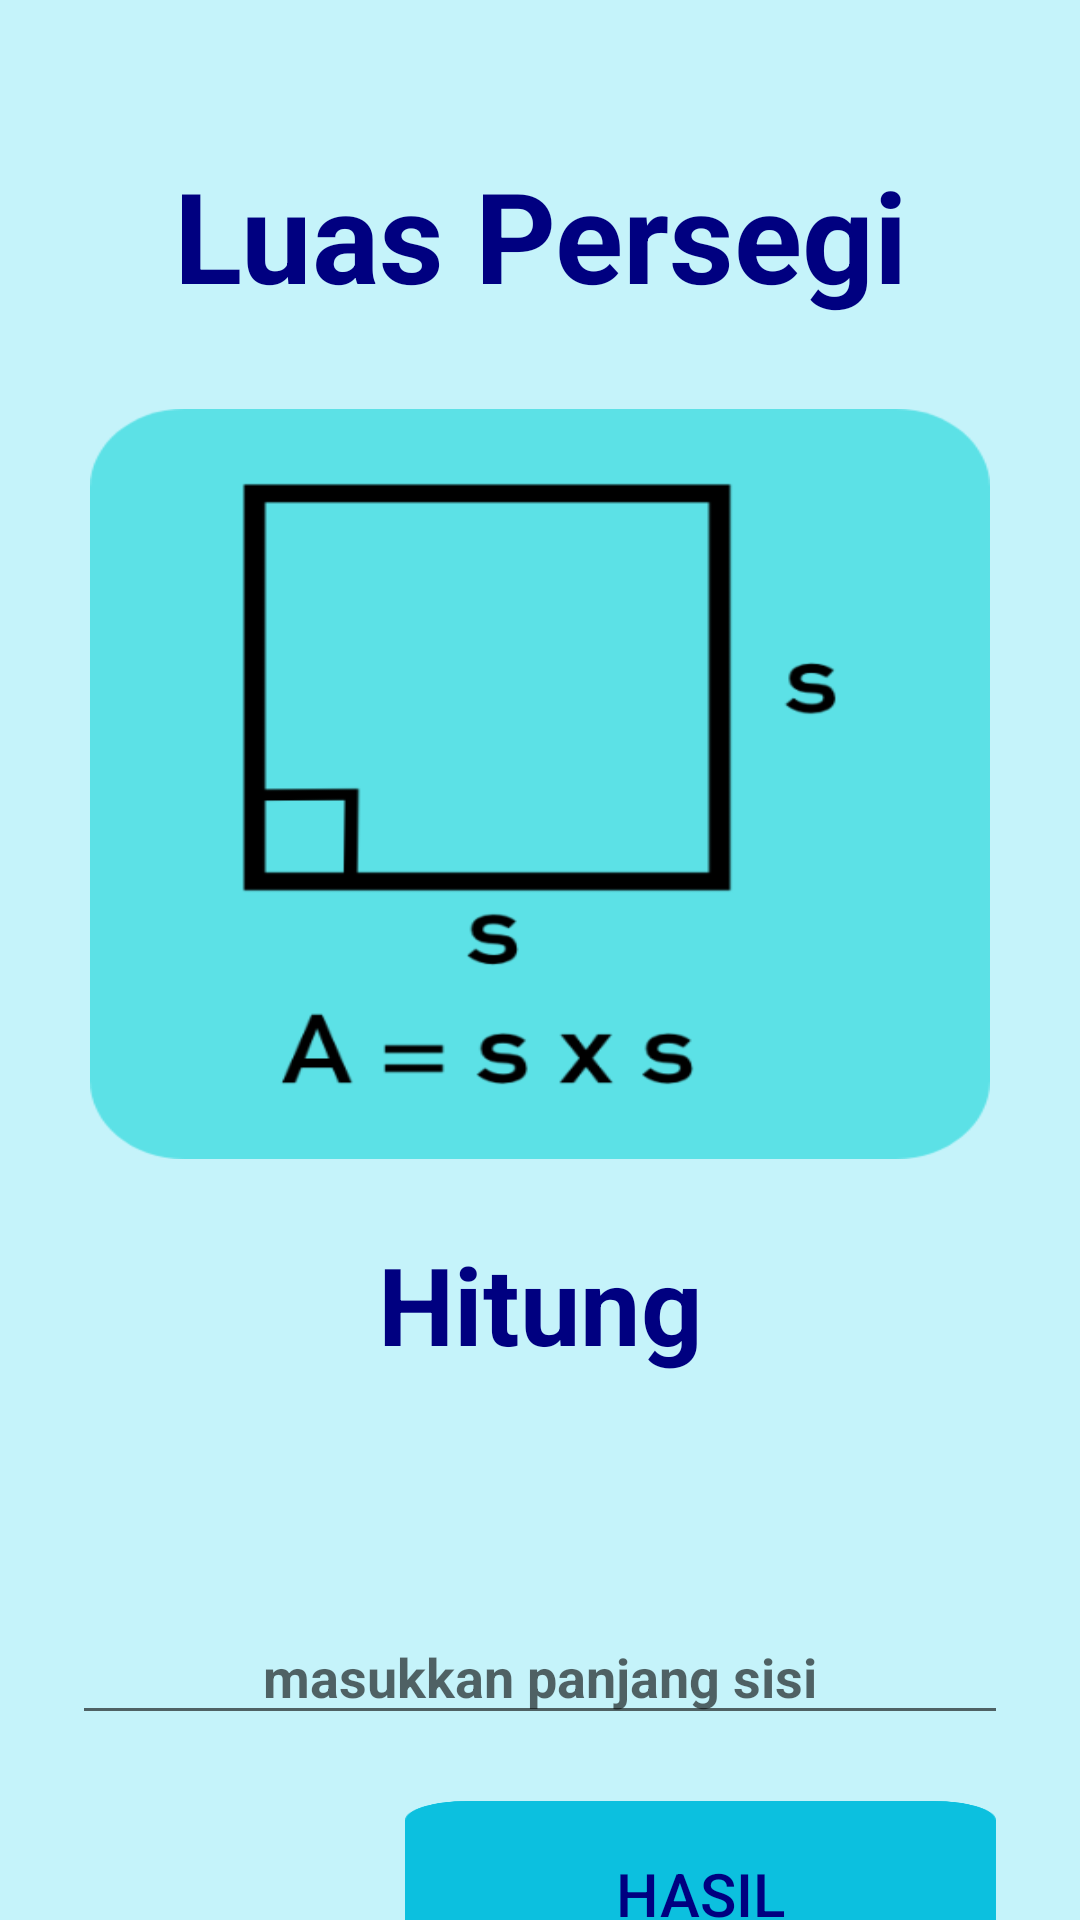

Layout XML and referenced resources for this Android screen:
<!-- AndroidManifest.xml: application theme Theme.TugasNav -->
<!-- res/layout/activity_persegi.xml -->
<?xml version="1.0" encoding="utf-8"?>
<androidx.constraintlayout.widget.ConstraintLayout xmlns:android="http://schemas.android.com/apk/res/android"
    xmlns:app="http://schemas.android.com/apk/res-auto"
    xmlns:tools="http://schemas.android.com/tools"
    android:id="@+id/main"
    android:background="#c5f3fa"
    android:layout_width="match_parent"
    android:layout_height="match_parent"
    tools:context=".bangun_datar.persegi">

    <TextView
        android:id="@+id/persegi"
        android:layout_width="wrap_content"
        android:layout_height="wrap_content"
        android:layout_marginTop="50dp"
        android:text="Luas Persegi"
        android:textColor="@color/biru_tua"
        android:textSize="42dp"
        android:textStyle="bold"
        app:layout_constraintEnd_toEndOf="parent"
        app:layout_constraintStart_toStartOf="parent"
        app:layout_constraintTop_toTopOf="parent" />

    <ImageView
        android:id="@+id/rumus"
        android:layout_width="300dp"
        android:layout_height="250dp"
        android:layout_marginTop="30dp"
        android:background="@drawable/rumus_persegi"
        app:layout_constraintEnd_toEndOf="parent"
        app:layout_constraintStart_toStartOf="parent"
        app:layout_constraintTop_toBottomOf="@+id/persegi" />

    <TextView
        android:id="@+id/hasil"
        android:layout_width="305dp"
        android:layout_height="36dp"
        android:layout_marginTop="32dp"
        android:textAlignment="center"
        android:textSize="20dp"
        android:textStyle="bold"
        android:textColor="@color/black"
        app:layout_constraintEnd_toEndOf="parent"
        app:layout_constraintStart_toStartOf="parent"
        app:layout_constraintTop_toBottomOf="@+id/hitung" />

    <TextView
        android:id="@+id/hitung"
        android:layout_width="285dp"
        android:layout_height="50dp"
        android:layout_marginTop="24dp"
        android:text="Hitung"
        android:textAlignment="center"
        android:textColor="@color/biru_tua"
        android:textSize="36dp"
        android:textStyle="bold"
        app:layout_constraintEnd_toEndOf="parent"
        app:layout_constraintStart_toStartOf="parent"
        app:layout_constraintTop_toBottomOf="@+id/rumus" />

    <EditText
        android:id="@+id/sisi"
        android:layout_width="312dp"
        android:layout_height="42dp"
        android:layout_marginTop="8dp"
        android:hint="masukkan panjang sisi"
        android:inputType="number"
        android:maxLength="5"
        android:textStyle="bold"
        android:textColor="@color/black"
        android:textAlignment="center"
        app:layout_constraintEnd_toEndOf="parent"
        app:layout_constraintStart_toStartOf="parent"
        app:layout_constraintTop_toBottomOf="@+id/hasil" />


    <Button
        android:id="@+id/btn_hasil"
        android:layout_width="197dp"
        android:layout_height="62dp"
        android:layout_marginTop="22dp"
        android:layout_marginEnd="28dp"
        android:background="@drawable/background"
        android:backgroundTint="@color/biru_aqua"
        android:text="Hasil"
        android:textColor="@color/biru_tua"
        android:textSize="20dp"
        app:layout_constraintEnd_toEndOf="parent"
        app:layout_constraintTop_toBottomOf="@+id/sisi" />
</androidx.constraintlayout.widget.ConstraintLayout>
<!-- resources referenced by this layout -->
<resources>
  <color name="biru_aqua">#0cc0df</color>
  <color name="biru_tua">#000080</color>
  <color name="black">#FF000000</color>
  <!-- drawable background: png bitmap (drawable, 5312 bytes) -->
  <!-- drawable rumus_persegi: png bitmap (drawable, 16579 bytes) -->
  <style name="Theme.TugasNav" parent="Base.Theme.TugasNav" />
  <style name="Base.Theme.TugasNav" parent="Theme.AppCompat.Light.NoActionBar">"&gt;
          
          
      </style>
</resources>
